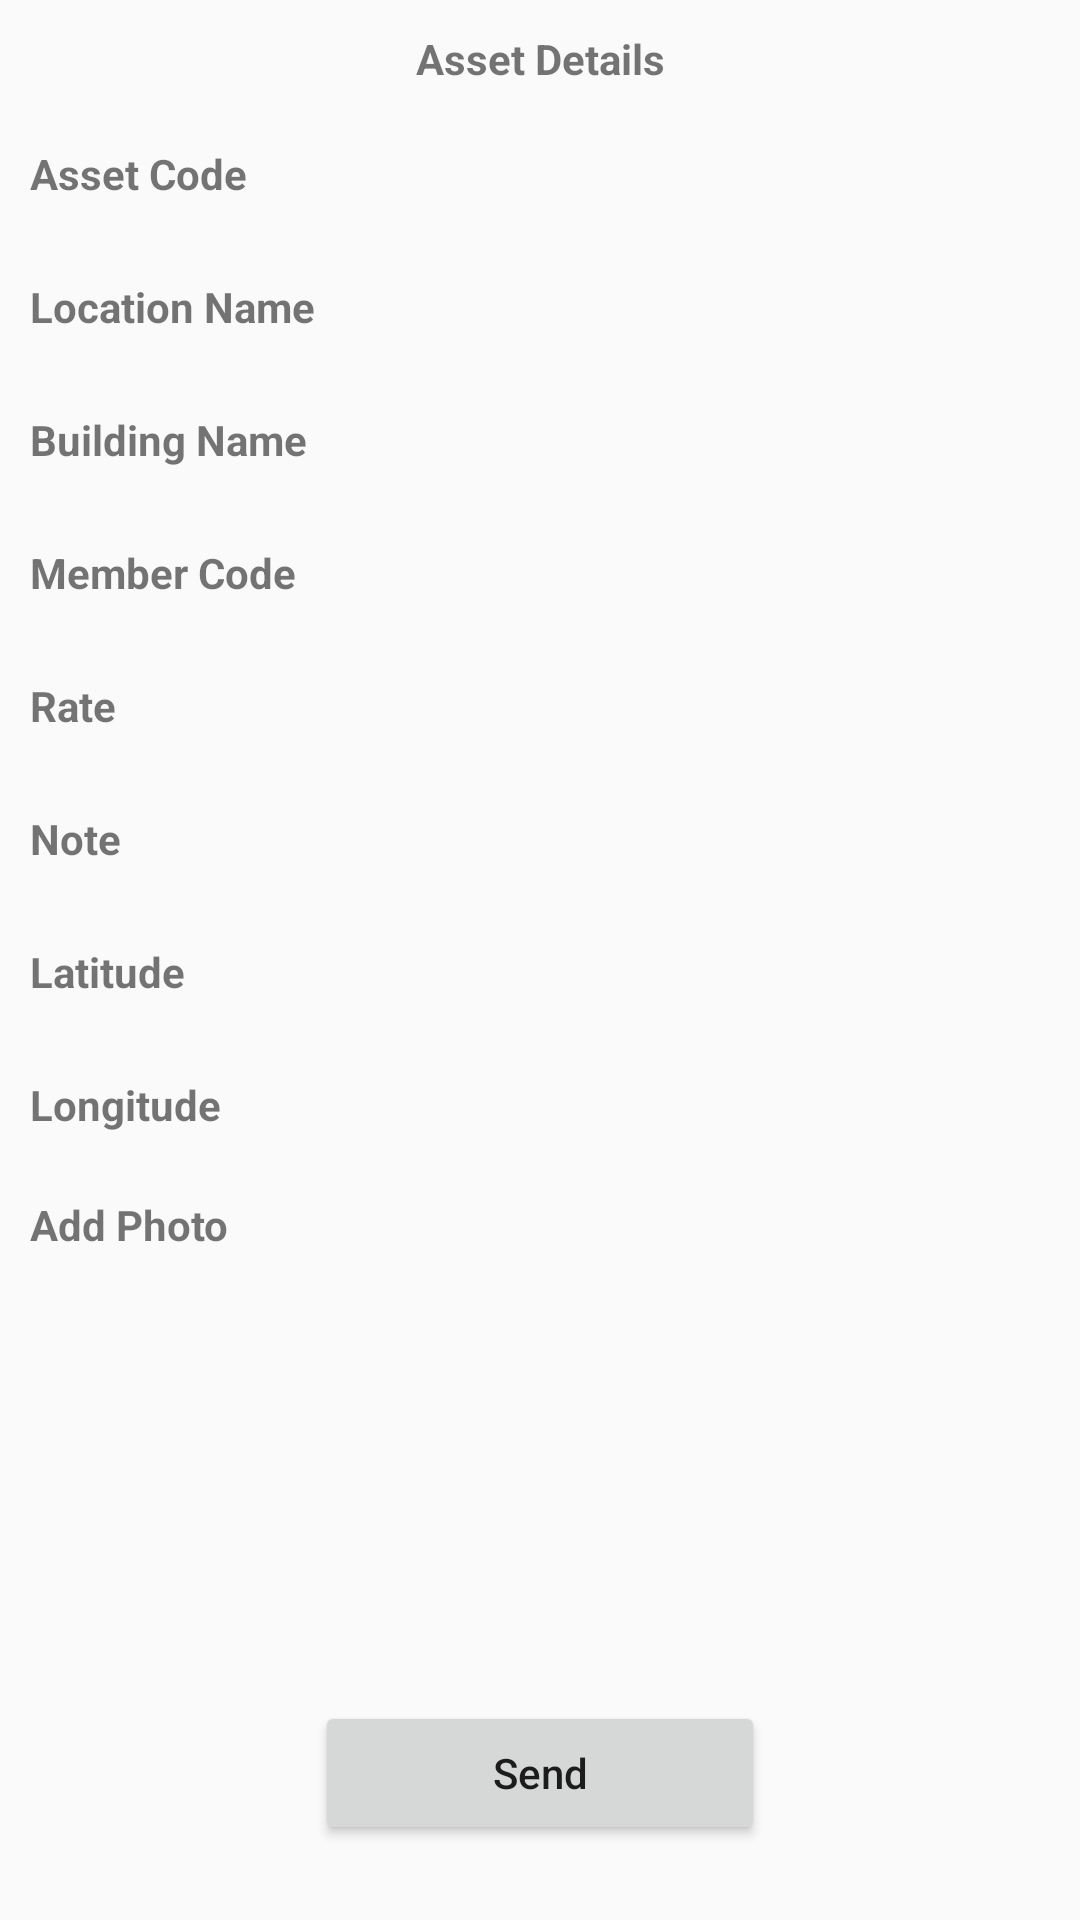

Write the Android layout XML for this screen, with the resource values it uses.
<!-- AndroidManifest.xml: application theme Theme.AppCompat.Light.NoActionBar -->
<!-- res/layout/activity_detail_input.xml -->
<?xml version="1.0" encoding="utf-8"?>
<RelativeLayout
    xmlns:android="http://schemas.android.com/apk/res/android"
    xmlns:app="http://schemas.android.com/apk/res-auto"
    xmlns:tools="http://schemas.android.com/tools"
    android:layout_width="match_parent"
    android:layout_height="match_parent"
    tools:context="id.io.barcodescanner.main.activity.DetailInputActivity"
    android:paddingTop="10dp">
    <TextView
        android:id="@+id/input_title"
        android:layout_width="match_parent"
        android:layout_height="wrap_content"
        android:text="Asset Details"
        android:textStyle="bold"
        android:gravity="center"
        android:focusable="true"
        android:focusableInTouchMode="true"/>
    <ScrollView
        android:layout_width="match_parent"
        android:layout_height="match_parent"
        android:layout_below="@+id/input_title"
        android:layout_marginTop="10dp">
        <LinearLayout
            android:layout_width="match_parent"
            android:layout_height="match_parent"
            android:orientation="vertical">
            <LinearLayout
                android:layout_width="match_parent"
                android:layout_height="wrap_content"
                android:layout_marginLeft="10dp"
                android:layout_marginRight="10dp">
                <TextView
                    android:layout_width="0dp"
                    android:layout_weight="1"
                    android:layout_height="wrap_content"
                    android:text="Asset Code"
                    android:textStyle="bold"/>
                <EditText
                    android:id="@+id/input_assetCode"
                    android:layout_width="0dp"
                    android:layout_weight="2.5"
                    android:layout_height="wrap_content"
                    android:background="@drawable/border"
                    android:singleLine="true"
                    android:padding="5dp"/>
            </LinearLayout>
            <LinearLayout
                android:layout_width="match_parent"
                android:layout_height="wrap_content"
                android:layout_marginLeft="10dp"
                android:layout_marginRight="10dp"
                android:layout_marginTop="10dp">
                <TextView
                    android:layout_width="0dp"
                    android:layout_weight="1"
                    android:layout_height="wrap_content"
                    android:text="Location Name"
                    android:textStyle="bold"/>
                <EditText
                    android:id="@+id/input_locationName"
                    android:layout_width="0dp"
                    android:layout_weight="2.5"
                    android:layout_height="wrap_content"
                    android:background="@drawable/border"
                    android:singleLine="true"
                    android:padding="5dp"/>
            </LinearLayout>
            <LinearLayout
                android:layout_width="match_parent"
                android:layout_height="wrap_content"
                android:layout_marginLeft="10dp"
                android:layout_marginRight="10dp"
                android:layout_marginTop="10dp">
                <TextView
                    android:layout_width="0dp"
                    android:layout_weight="1"
                    android:layout_height="wrap_content"
                    android:text="Building Name"
                    android:textStyle="bold"/>
                <EditText
                    android:id="@+id/input_buildingName"
                    android:layout_width="0dp"
                    android:layout_weight="2.5"
                    android:layout_height="wrap_content"
                    android:background="@drawable/border"
                    android:singleLine="true"
                    android:padding="5dp"/>
            </LinearLayout>
            <LinearLayout
                android:layout_width="match_parent"
                android:layout_height="wrap_content"
                android:layout_marginLeft="10dp"
                android:layout_marginRight="10dp"
                android:layout_marginTop="10dp">
                <TextView
                    android:layout_width="0dp"
                    android:layout_weight="1"
                    android:layout_height="wrap_content"
                    android:text="Member Code"
                    android:textStyle="bold"/>
                <EditText
                    android:id="@+id/input_memberCode"
                    android:layout_width="0dp"
                    android:layout_weight="2.5"
                    android:layout_height="wrap_content"
                    android:background="@drawable/border"
                    android:singleLine="true"
                    android:padding="5dp"
                    android:inputType="number"/>
            </LinearLayout>
            <LinearLayout
                android:layout_width="match_parent"
                android:layout_height="wrap_content"
                android:layout_marginLeft="10dp"
                android:layout_marginRight="10dp"
                android:layout_marginTop="10dp">
                <TextView
                    android:layout_width="0dp"
                    android:layout_weight="1"
                    android:layout_height="wrap_content"
                    android:text="Rate"
                    android:textStyle="bold"/>
                <EditText
                    android:id="@+id/input_rate"
                    android:layout_width="0dp"
                    android:layout_weight="2.5"
                    android:layout_height="wrap_content"
                    android:background="@drawable/border"
                    android:singleLine="true"
                    android:padding="5dp"
                    android:inputType="number"/>
            </LinearLayout>
            <LinearLayout
                android:layout_width="match_parent"
                android:layout_height="wrap_content"
                android:layout_marginLeft="10dp"
                android:layout_marginRight="10dp"
                android:layout_marginTop="10dp">
                <TextView
                    android:layout_width="0dp"
                    android:layout_weight="1"
                    android:layout_height="wrap_content"
                    android:text="Note"
                    android:textStyle="bold"/>
                <EditText
                    android:id="@+id/input_note"
                    android:layout_width="0dp"
                    android:layout_weight="2.5"
                    android:layout_height="wrap_content"
                    android:background="@drawable/border"
                    android:singleLine="true"
                    android:padding="5dp"/>
            </LinearLayout>
            <LinearLayout
                android:layout_width="match_parent"
                android:layout_height="wrap_content"
                android:layout_marginLeft="10dp"
                android:layout_marginRight="10dp"
                android:layout_marginTop="10dp">
                <TextView
                    android:layout_width="0dp"
                    android:layout_weight="1"
                    android:layout_height="wrap_content"
                    android:text="Latitude"
                    android:textStyle="bold"/>
                <EditText
                    android:id="@+id/input_latitude"
                    android:layout_width="0dp"
                    android:layout_weight="2.5"
                    android:layout_height="wrap_content"
                    android:background="@drawable/border"
                    android:singleLine="true"
                    android:padding="5dp"/>
            </LinearLayout>
            <LinearLayout
                android:layout_width="match_parent"
                android:layout_height="wrap_content"
                android:layout_marginLeft="10dp"
                android:layout_marginRight="10dp"
                android:layout_marginTop="10dp">
                <TextView
                    android:layout_width="0dp"
                    android:layout_weight="1"
                    android:layout_height="wrap_content"
                    android:text="Longitude"
                    android:textStyle="bold"/>
                <EditText
                    android:id="@+id/input_longitude"
                    android:layout_width="0dp"
                    android:layout_weight="2.5"
                    android:layout_height="wrap_content"
                    android:background="@drawable/border"
                    android:singleLine="true"
                    android:padding="5dp"/>
            </LinearLayout>
            <TextView
                android:layout_width="match_parent"
                android:layout_height="wrap_content"
                android:layout_marginTop="15dp"
                android:layout_marginLeft="10dp"
                android:text="Add Photo"
                android:textStyle="bold"/>
            <LinearLayout
                android:layout_margin="10dp"
                android:layout_width="match_parent"
                android:layout_height="wrap_content"
                android:orientation="horizontal"
                android:gravity="center_horizontal">
                <ImageView
                    android:id="@+id/input_img1"
                    android:layout_width="100sp"
                    android:layout_height="100sp"
                    android:src="@drawable/ic_add"
                    android:background="@drawable/border"
                    android:scaleType="fitCenter"
                    android:padding="3dp"/>
                <ImageView
                    android:id="@+id/input_img2"
                    android:layout_width="100sp"
                    android:layout_height="100sp"
                    android:src="@drawable/ic_add"
                    android:background="@drawable/border"
                    android:layout_marginLeft="20dp"
                    android:layout_marginRight="20dp"
                    android:scaleType="fitCenter"
                    android:padding="3dp"/>
                <ImageView
                    android:id="@+id/input_img3"
                    android:layout_width="100sp"
                    android:layout_height="100sp"
                    android:src="@drawable/ic_add"
                    android:background="@drawable/border"
                    android:scaleType="fitCenter"
                    android:padding="3dp"/>
            </LinearLayout>
        </LinearLayout>
    </ScrollView>
    <Button
        android:id="@+id/input_btn_send"
        android:layout_width="150dp"
        android:layout_height="wrap_content"
        android:layout_marginBottom="25dp"
        android:text="Send"
        android:textAllCaps="false"
        android:layout_centerHorizontal="true"
        android:layout_alignParentBottom="true"/>
</RelativeLayout>
<!-- resources referenced by this layout -->
<resources>

</resources>
